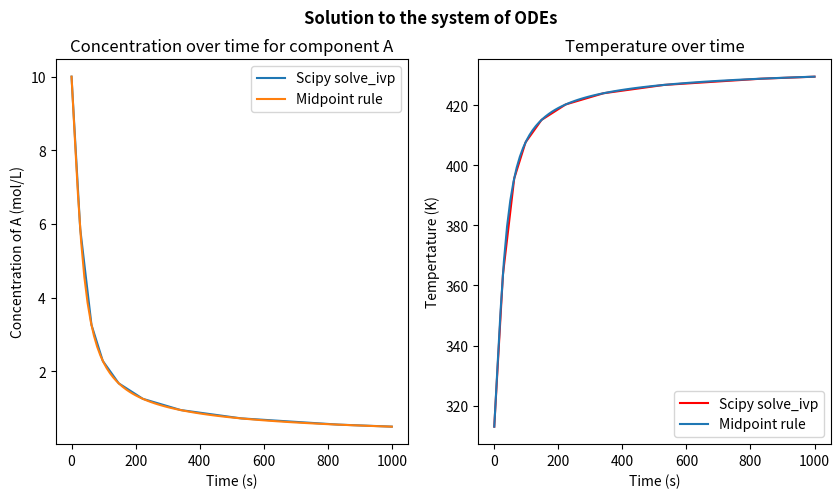

Write Python code to recreate this figure.
import numpy as np
import matplotlib.pyplot as plt
import scipy.integrate

# Taking the code from task 6
#Initialize the variables

A = 3.1
rho = 1.25 # kg * m^-3
Cp = 1200 # J * kg^-1 * K^-1
deltaH = -18400 # we need to keep units constant thus J * mol^-1
Ea = 25800 # Same logic as above because 8.3145 will be used for R thus J * mol^-1
c0 = 10
T0 = 313
R = 8.3145 



def der_system_task6(t, x):
    '''Solves the following system of equations: \n
    dCadt = -A*exp(-Ea/RT) * Ca^3 \n
    dTdt = (deltaH * -A*exp(-Ea/RT) * Ca^3)/(rho*Cp) \n
    t =  vector for time span \n
    x = vector where first position is the concentration and second is the temperature \n'''
    dxdt = np.zeros(2) # two equations
    dxdt[0] = -1*A * np.exp((-Ea)/(R*x[1])) * x[0]**3 ## Represents dcadt
    dxdt[1] = (deltaH * -1*A * np.exp((-Ea)/(R*x[1])) * x[0]**3)/(rho*Cp)
    return dxdt


def midpoint_rule(fun,tspan, y0, number_of_points=100):
    '''Applies the midpoint rule on the system of two differential equations for task 7. \n
    fun = function 
    y0 = vector of initial conditions
    optional:\n
    number_of_points = how many steps. Default set to 100. Increasing this reduces error but increases computation time. '''
    dt = (tspan[1] - tspan[0])/number_of_points
    t = np.linspace(tspan[0], tspan[1], number_of_points+1)
    y = np.zeros((number_of_points+1, 2))
    y[0,0] = y0[0] ## Setting up the initial conditions
    y[0,1] = y0[1]
    for i in range(number_of_points):
        k1 = fun(t[i], y[i,:])
        k2 = fun(t[i] + dt*0.5, y[i,:] + 0.5*dt*k1)
        y[i+1,:] = y[i,:] + dt * k2
    return t, y


# Same plotting but now with the midpoint rule.
# Code copied from task 7


ini_cond_vec = [c0, T0] # Initial conditions a vector
tspan = [0,1000]

approx_sol = midpoint_rule(der_system_task6, tspan, ini_cond_vec)

solution = scipy.integrate.solve_ivp(der_system_task6, tspan, ini_cond_vec)

fig = plt.figure(figsize=(10,5))
ax1 = plt.subplot(1,2,1)
ax2 = plt.subplot(1,2,2)

ax1.plot(solution.t, solution.y[0], label='Scipy solve_ivp')
ax1.plot(approx_sol[0], approx_sol[1][:,0], label='Midpoint rule')
ax1.set_ylabel('Concentration of A (mol/L)')
ax1.set_xlabel('Time (s)')
ax1.set_title('Concentration over time for component A')
ax1.legend()
ax2.plot(solution.t, solution.y[1],'r',  label='Scipy solve_ivp')
ax2.plot(approx_sol[0], approx_sol[1][:,1], label='Midpoint rule')
ax2.set_title('Temperature over time')
ax2.set_xlabel('Time (s)')
ax2.set_ylabel('Tempertature (K)')
fig.suptitle('Solution to the system of ODEs', weight='bold')
ax2.legend()
plt.show()